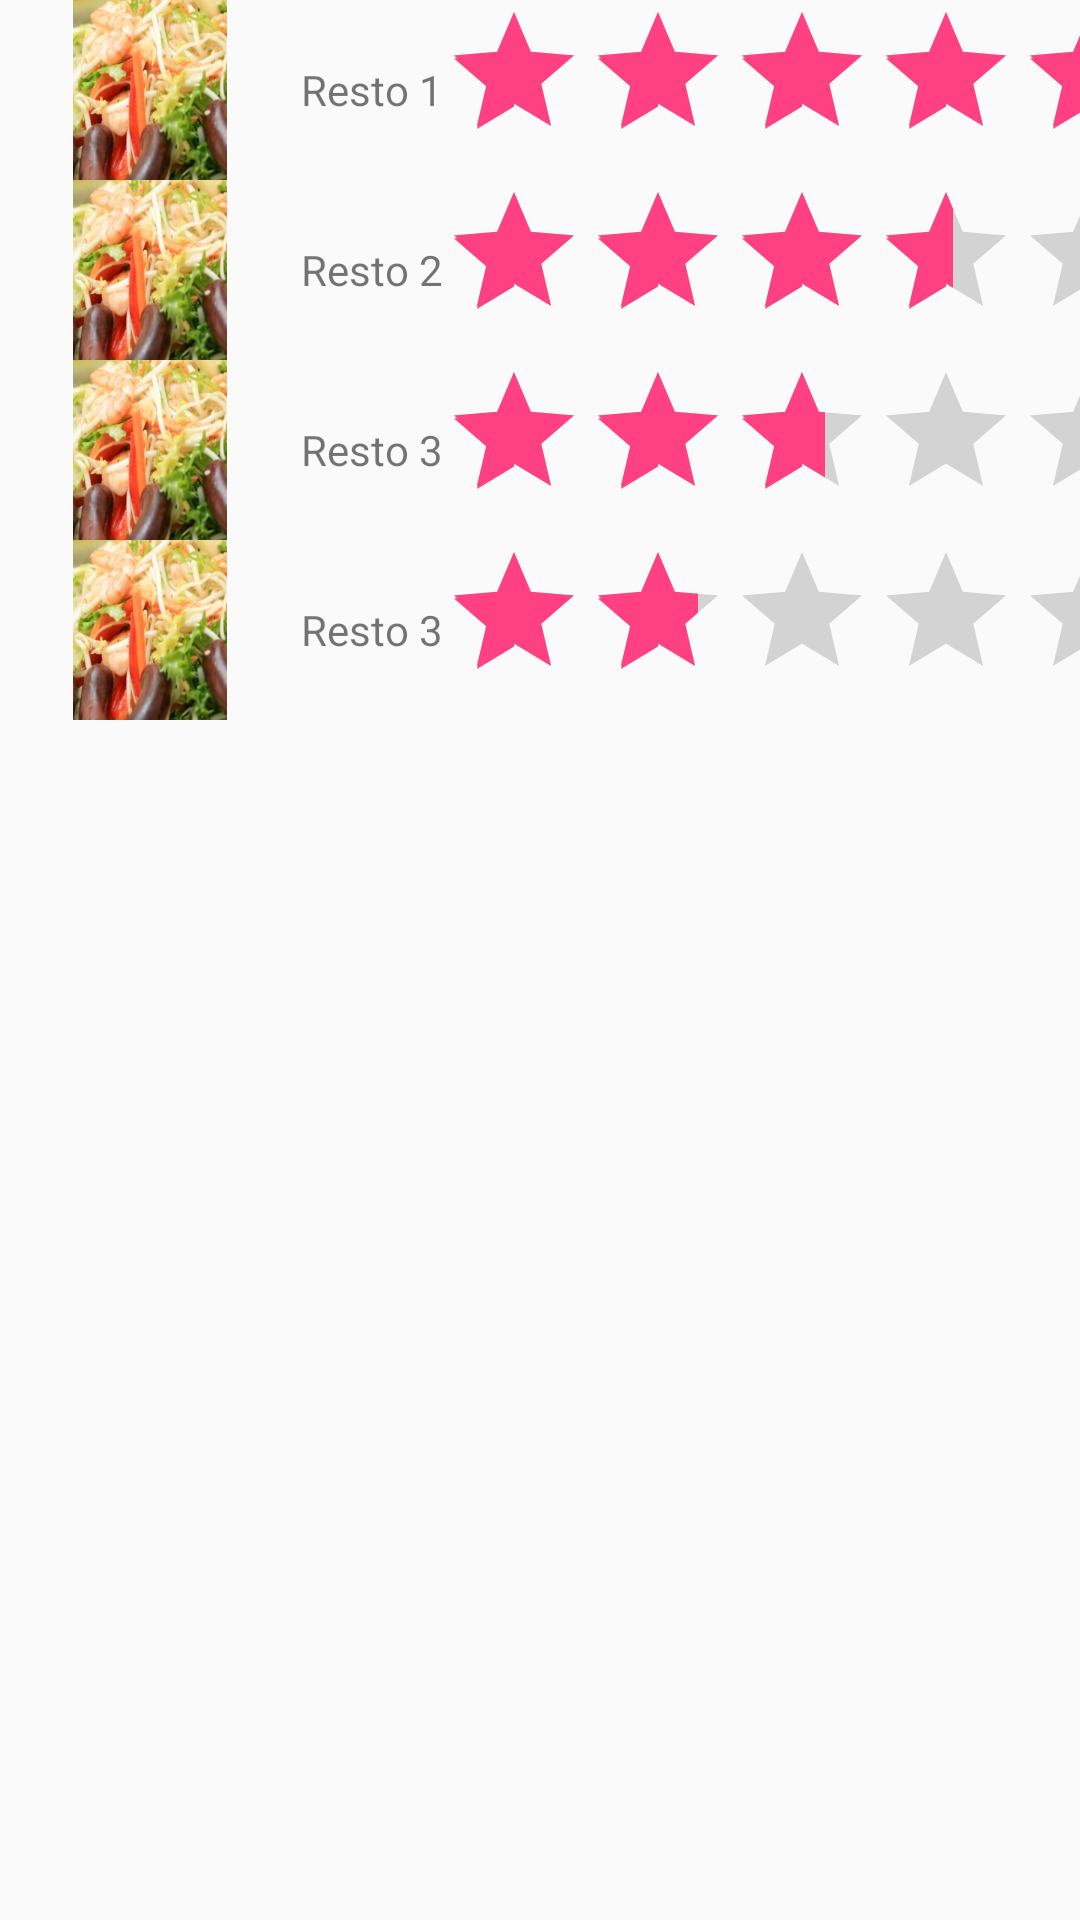

Layout XML and referenced resources for this Android screen:
<!-- AndroidManifest.xml: application theme AppTheme -->
<!-- res/layout/resto.xml -->
<?xml version="1.0" encoding="utf-8"?>
<LinearLayout xmlns:android="http://schemas.android.com/apk/res/android"
    android:orientation="vertical" android:layout_width="match_parent"
    android:layout_height="match_parent">

    <LinearLayout
        android:layout_width="match_parent"
        android:layout_height="wrap_content"
        android:orientation="horizontal">

        <ImageView
            android:layout_width="100sp"
            android:layout_height="60sp"
            android:src="@drawable/manger"/>

        <TextView
            android:layout_width="wrap_content"
            android:layout_height="match_parent"
            android:gravity="center"
            android:text="Resto 1"/>

        <RatingBar
            android:layout_width="wrap_content"
            android:layout_height="match_parent"
            android:rating="5" />


    </LinearLayout>

    <LinearLayout
        android:layout_width="match_parent"
        android:layout_height="wrap_content"
        android:orientation="horizontal">

        <ImageView
            android:layout_width="100sp"
            android:layout_height="60sp"
            android:src="@drawable/manger"/>

        <TextView
            android:layout_width="wrap_content"
            android:layout_height="match_parent"
            android:gravity="center"
            android:text="Resto 2"/>

        <RatingBar
            android:layout_width="wrap_content"
            android:layout_height="match_parent"
            android:rating="4" />
        </LinearLayout>

    <LinearLayout
        android:layout_width="match_parent"
        android:layout_height="wrap_content"
        android:orientation="horizontal">

        <ImageView
            android:layout_width="100sp"
            android:layout_height="60sp"
            android:src="@drawable/manger"/>

        <TextView
            android:layout_width="wrap_content"
            android:layout_height="match_parent"
            android:gravity="center"
            android:text="Resto 3"/>

        <RatingBar
            android:layout_width="wrap_content"
            android:layout_height="match_parent"
            android:rating="3" />


    </LinearLayout>

    <LinearLayout
        android:layout_width="match_parent"
        android:layout_height="wrap_content"
        android:orientation="horizontal">

        <ImageView
            android:layout_width="100sp"
            android:layout_height="60sp"
            android:src="@drawable/manger"/>

        <TextView
            android:layout_width="wrap_content"
            android:layout_height="match_parent"
            android:gravity="center"
            android:text="Resto 3"/>

        <RatingBar
            android:layout_width="wrap_content"
            android:layout_height="match_parent"
            android:rating="2" />


    </LinearLayout>


</LinearLayout>
<!-- resources referenced by this layout -->
<resources>
  <!-- drawable manger: png bitmap (drawable, 321228 bytes) -->
  <style name="AppTheme" parent="Theme.AppCompat.Light.DarkActionBar">
          
          <item name="colorPrimary">@color/colorPrimary</item>
          <item name="colorPrimaryDark">@color/colorPrimaryDark</item>
          <item name="colorAccent">@color/colorAccent</item>
      </style>
  <color name="colorPrimary">#3F51B5</color>
  <color name="colorPrimaryDark">#303F9F</color>
  <color name="colorAccent">#FF4081</color>
</resources>
